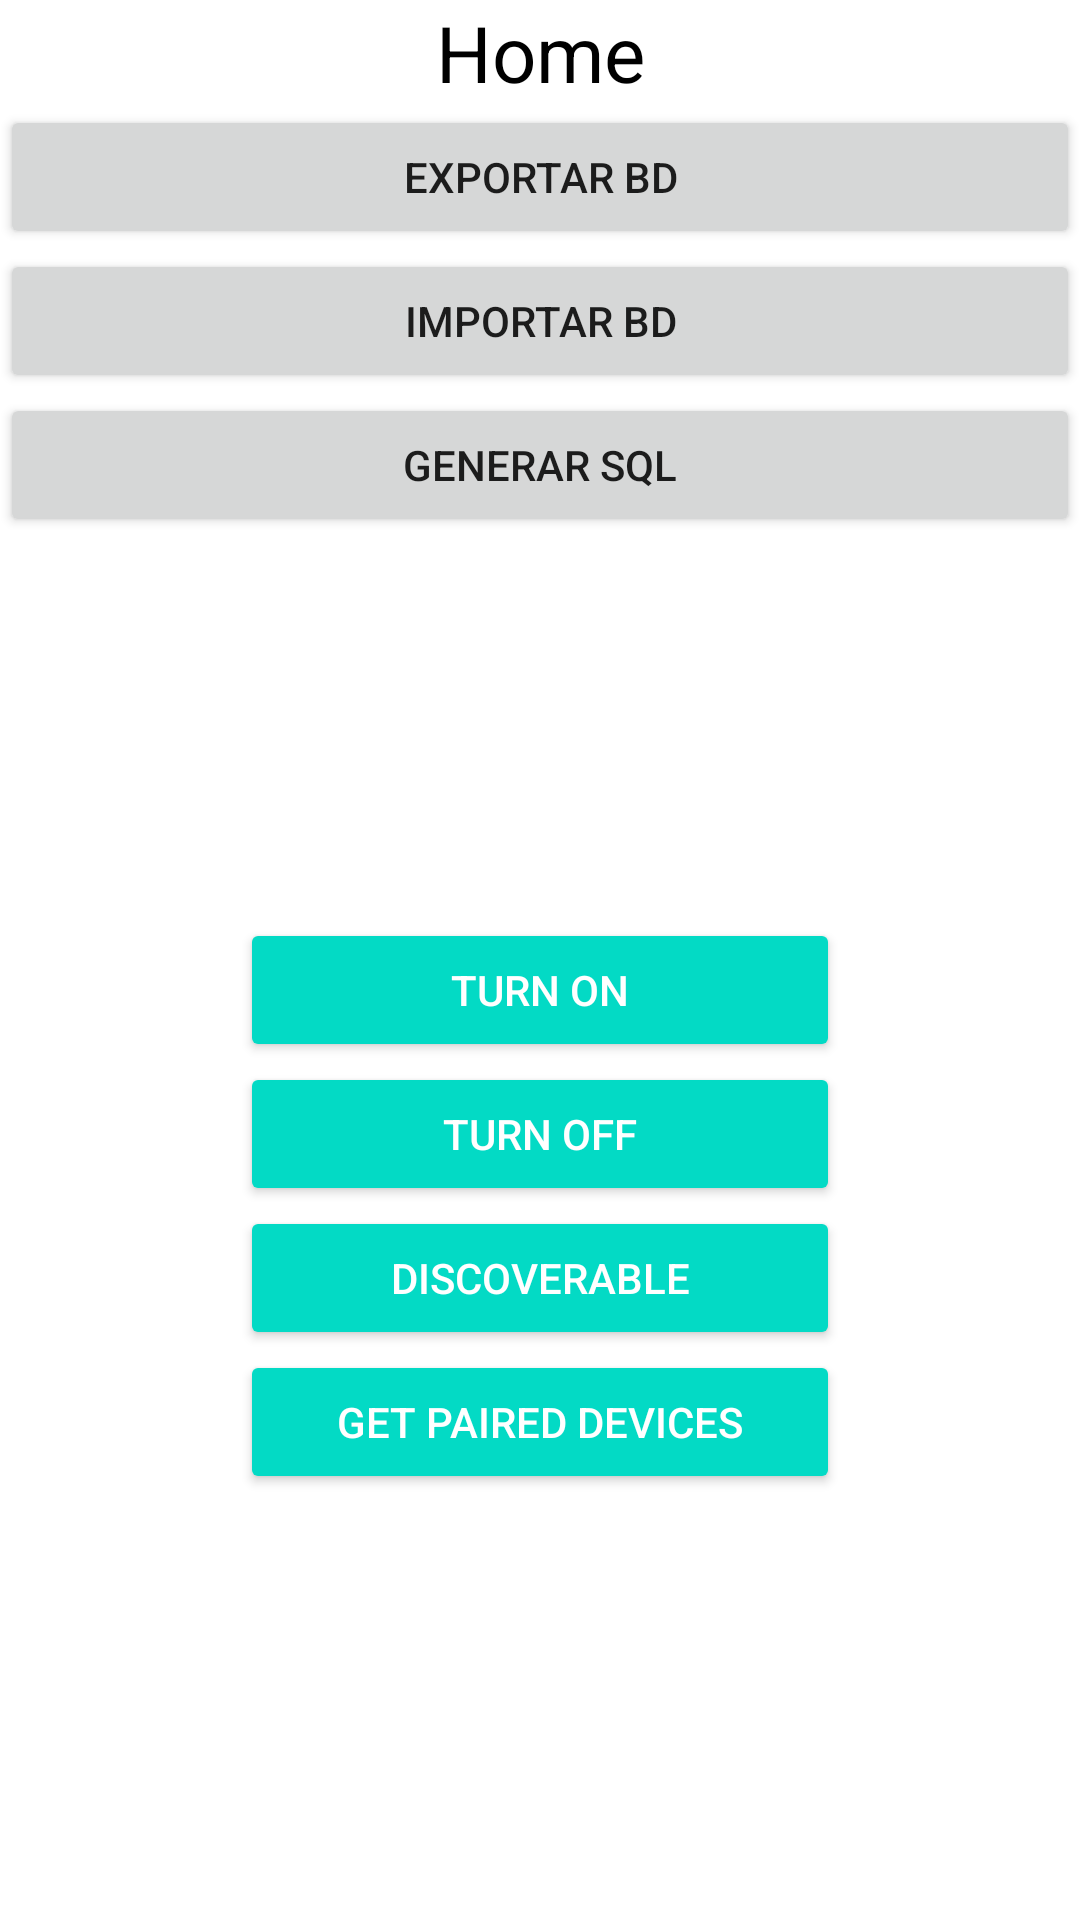

Produce the Android XML layout that renders to this screen, including the resource entries it uses.
<!-- AndroidManifest.xml: application theme Theme.CronoSwim -->
<!-- res/layout/fragment_home.xml -->
<?xml version="1.0" encoding="utf-8"?>
<LinearLayout xmlns:android="http://schemas.android.com/apk/res/android"
    xmlns:tools="http://schemas.android.com/tools"
    android:layout_width="match_parent"
    android:layout_height="match_parent"
    tools:context=".fragmentos.HomeFragment"
    android:orientation="vertical">
    <TextView
        android:id="@+id/txtViewHome"
        android:layout_width="match_parent"
        android:layout_height="wrap_content"
        android:textColor="#000"
        android:gravity="center"
        android:textSize="26dp"
        android:text="Home" />
    <Button
        android:id="@+id/btnExportar"
        android:layout_width="match_parent"
        android:layout_height="wrap_content"
        android:text="Exportar BD"/>

    <Button
        android:id="@+id/btnImportar"
        android:layout_width="match_parent"
        android:layout_height="wrap_content"
        android:text="Importar BD"/>

    <Button
        android:id="@+id/btnSql"
        android:layout_width="match_parent"
        android:layout_height="wrap_content"
        android:text="Generar sql"/>
    <LinearLayout
        xmlns:android="http://schemas.android.com/apk/res/android"
        xmlns:tools="http://schemas.android.com/tools"
        xmlns:app="http://schemas.android.com/apk/res-auto"
        android:layout_width="match_parent"
        android:layout_height="match_parent"
        android:orientation="vertical"
        android:gravity="center_horizontal"
        tools:context=".MainActivity">

        
        <TextView
            android:id="@+id/statusBluetoothTv"
            android:layout_width="match_parent"
            android:layout_height="wrap_content"
            android:text=""
            android:textAlignment="center"
            android:textSize="20sp"
            android:textColor="#000"/>
        
        <ImageView
            android:id="@+id/bluetoothIv"
            android:layout_width="100dp"
            android:layout_height="100dp" />
        
        <Button
            android:id="@+id/onBtn"
            android:minWidth="200dp"
            android:layout_width="wrap_content"
            android:layout_height="wrap_content"
            android:text="Turn On"
            style="@style/Base.Widget.AppCompat.Button.Colored"/>
        
        <Button
            android:id="@+id/offBtn"
            android:minWidth="200dp"
            android:layout_width="wrap_content"
            android:layout_height="wrap_content"
            android:text="Turn Off"
            style="@style/Base.Widget.AppCompat.Button.Colored"/>
        
        <Button
            android:id="@+id/discoverableBtn"
            android:minWidth="200dp"
            android:layout_width="wrap_content"
            android:layout_height="wrap_content"
            android:text="Discoverable"
            style="@style/Base.Widget.AppCompat.Button.Colored"/>
        
        <Button
            android:id="@+id/pairedBtn"
            android:minWidth="200dp"
            android:layout_width="wrap_content"
            android:layout_height="wrap_content"
            android:text="Get Paired Devices"
            style="@style/Base.Widget.AppCompat.Button.Colored"/>
        
        <TextView
            android:id="@+id/pairedTv"
            android:minWidth="200dp"
            android:text=""
            android:textColor="#fff"
            android:layout_width="match_parent"
            android:layout_height="wrap_content" />

    </LinearLayout>

</LinearLayout>
<!-- resources referenced by this layout -->
<resources>
  <style name="Theme.CronoSwim" parent="Theme.MaterialComponents.DayNight.NoActionBar">
      
          <item name="colorPrimary">@color/purple_500</item>
          <item name="colorPrimaryVariant">@color/purple_700</item>
          <item name="colorOnPrimary">@color/white</item>
          
          <item name="colorSecondary">@color/teal_200</item>
          <item name="colorSecondaryVariant">@color/teal_700</item>
          <item name="colorOnSecondary">@color/black</item>
          
          <item name="android:statusBarColor">?attr/colorPrimaryVariant</item>
          
      </style>
  <color name="purple_500">#1B8795</color>
  <color name="purple_700">#1B8795</color>
  <color name="white">#FFFFFFFF</color>
  <color name="teal_200">#03DAC5</color>
  <color name="teal_700">#018786</color>
  <color name="black">#FF000000</color>
</resources>
